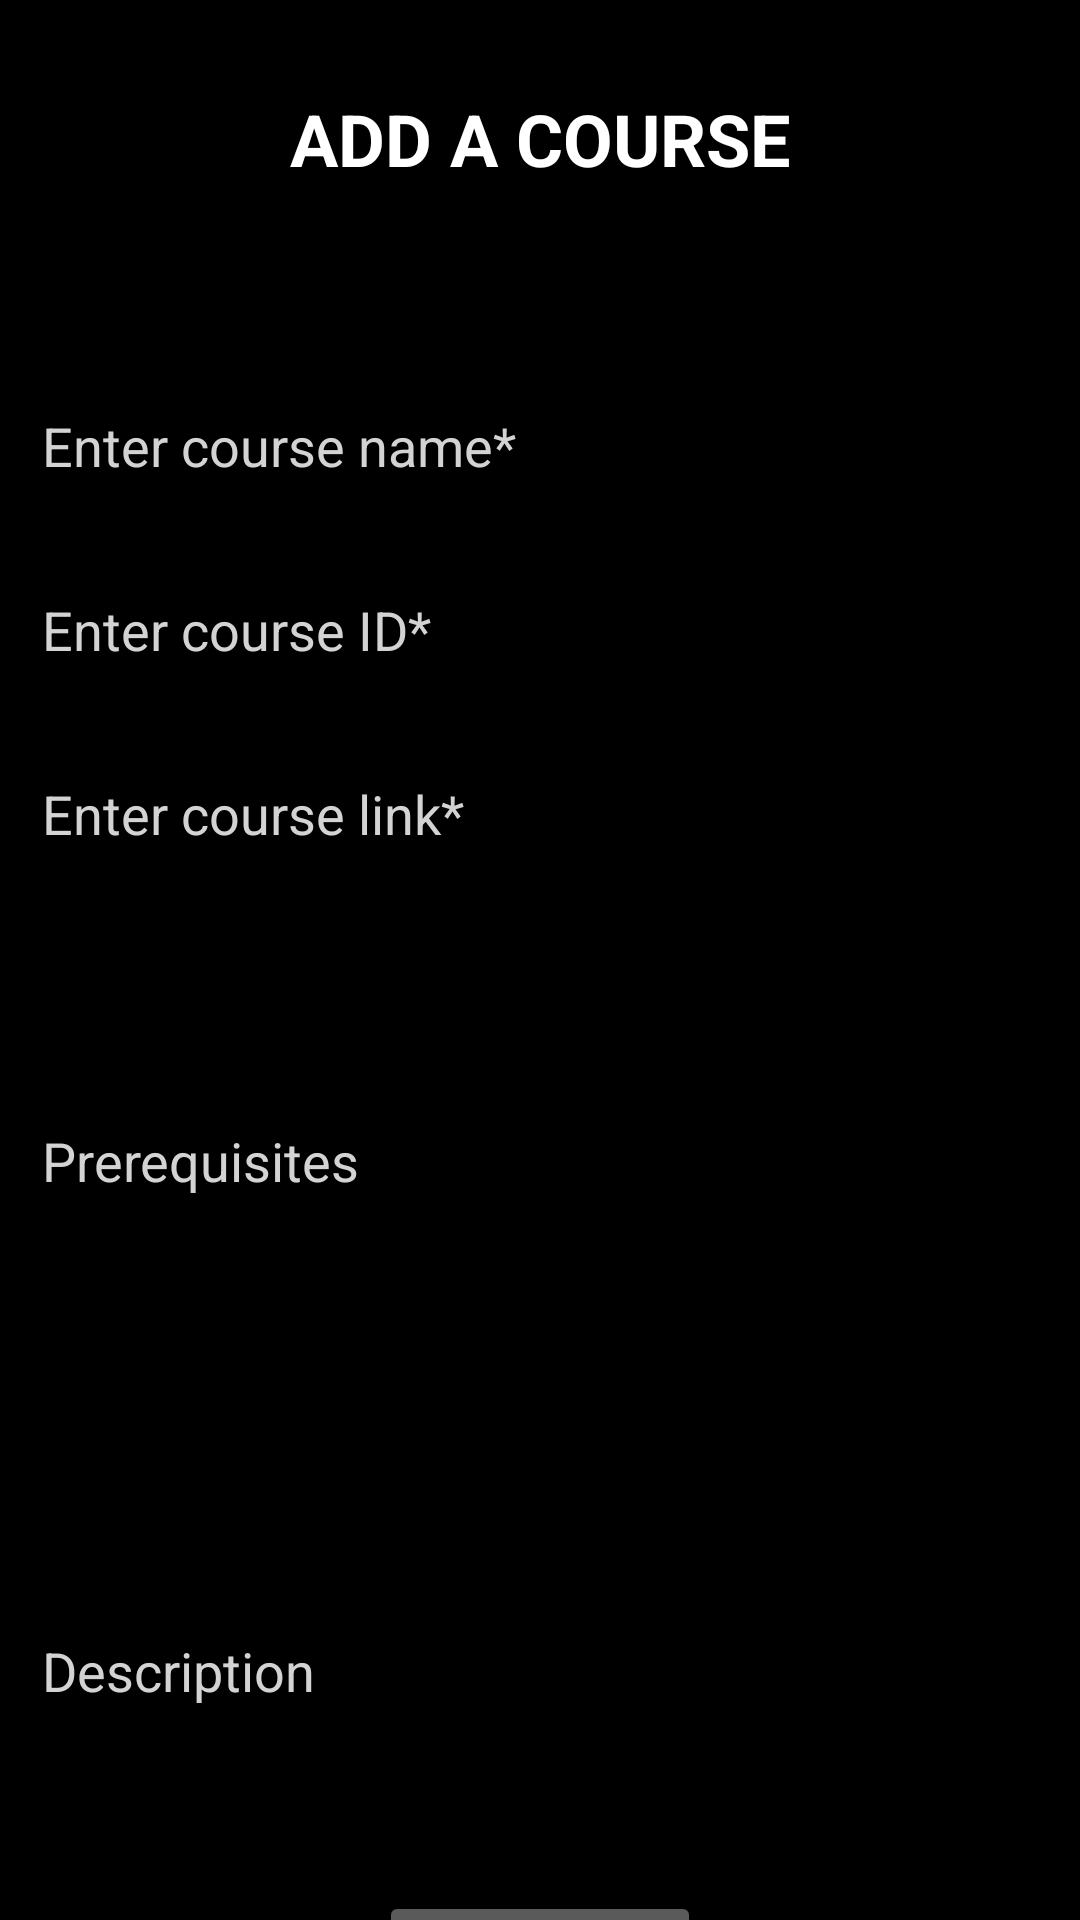

Reconstruct the res/layout file that produces this screen, plus the resources it refers to.
<!-- AndroidManifest.xml: application theme Theme.MyCRUDApplication -->
<!-- res/layout/activity_add_course.xml -->
<?xml version="1.0" encoding="utf-8"?>
<ScrollView xmlns:android="http://schemas.android.com/apk/res/android"
    xmlns:app="http://schemas.android.com/apk/res-auto"
    xmlns:tools="http://schemas.android.com/tools"
    android:layout_width="match_parent"
    android:layout_height="match_parent"
    android:background="@color/black"
    tools:context=".AddCourseActivity">

    <RelativeLayout
        android:layout_width="match_parent"
        android:layout_height="wrap_content">

        <TextView
            android:id="@+id/edit_course_head"
            android:layout_width="match_parent"
            android:layout_height="wrap_content"
            android:text="ADD A COURSE"
            android:layout_marginTop="30dp"
            android:textColor="@color/white"
            android:textAppearance="@style/TextAppearance.AppCompat.Headline"
            android:textAlignment="center"
            android:textStyle="bold"/>

        <EditText
            android:id="@+id/edit_course_name"
            android:layout_width="match_parent"
            android:layout_height="wrap_content"
            android:layout_below="@+id/edit_course_head"
            android:textColorHint="#D3D3D3"
            android:hint="Enter course name*"
            android:textColor="@color/white"
            android:layout_marginTop="64dp"
            android:layout_marginLeft="10dp"
            android:layout_marginRight="10dp"/>

        <EditText
            android:id="@+id/edit_course_id"
            android:layout_width="match_parent"
            android:layout_height="wrap_content"
            android:layout_below="@+id/edit_course_name"
            android:textColorHint="#D3D3D3"
            android:hint="Enter course ID*"
            android:textColor="@color/white"
            android:layout_marginTop="20dp"
            android:layout_marginLeft="10dp"
            android:layout_marginRight="10dp"/>

        <EditText
            android:id="@+id/edit_course_link"
            android:layout_width="match_parent"
            android:layout_height="wrap_content"
            android:layout_below="@+id/edit_course_id"
            android:textColorHint="#D3D3D3"
            android:hint="Enter course link*"
            android:textColor="@color/white"
            android:layout_marginTop="20dp"
            android:layout_marginLeft="10dp"
            android:layout_marginRight="10dp"/>

        <EditText
            android:id="@+id/edit_course_prerequisites"
            android:layout_width="match_parent"
            android:layout_height="150dp"
            android:layout_below="@+id/edit_course_link"
            android:textColorHint="#D3D3D3"
            android:hint="Prerequisites"
            android:textColor="@color/white"
            android:layout_marginTop="20dp"
            android:layout_marginLeft="10dp"
            android:layout_marginRight="10dp"/>

        <EditText
            android:id="@+id/edit_course_description"
            android:layout_width="match_parent"
            android:layout_height="150dp"
            android:layout_below="@+id/edit_course_prerequisites"
            android:textColorHint="#D3D3D3"
            android:hint="Description"
            android:textColor="@color/white"
            android:layout_marginTop="20dp"
            android:layout_marginLeft="10dp"
            android:layout_marginRight="10dp"/>

        <Button
            android:id="@+id/update_course_button"
            android:layout_width="wrap_content"
            android:layout_height="wrap_content"
            android:layout_below="@id/edit_course_description"
            android:layout_centerHorizontal="true"
            android:text="Add Course"
            android:textColor="@color/white"
            android:backgroundTint="#5A5A5A"/>

        <ProgressBar
            android:id="@+id/edit_course_progress_bar"
            android:layout_width="wrap_content"
            android:layout_height="wrap_content"
            android:layout_centerHorizontal="true"
            android:layout_centerVertical="true"
            android:elevation="10dp"
            android:visibility="gone"/>

    </RelativeLayout>

</ScrollView>
<!-- resources referenced by this layout -->
<resources>
  <style name="Theme.MyCRUDApplication" parent="Theme.MaterialComponents.DayNight.DarkActionBar">
          
          <item name="colorPrimary">@color/purple_500</item>
          <item name="colorPrimaryVariant">@color/purple_700</item>
          <item name="colorOnPrimary">@color/white</item>
          
          <item name="colorSecondary">@color/teal_200</item>
          <item name="colorSecondaryVariant">@color/teal_700</item>
          <item name="colorOnSecondary">@color/black</item>
          
          <item name="android:statusBarColor">?attr/colorPrimaryVariant</item>
          
      </style>
  <!-- not gathered from this repository: default colours our renderer supplied (Android Studio template values) -->
  <color name="purple_500">#FF6200EE</color>
  <color name="purple_700">#FF3700B3</color>
  <color name="teal_200">#FF03DAC5</color>
  <color name="teal_700">#FF018786</color>
  <color name="black">#FF000000</color>
  <color name="white">#FFFFFFFF</color>
</resources>
